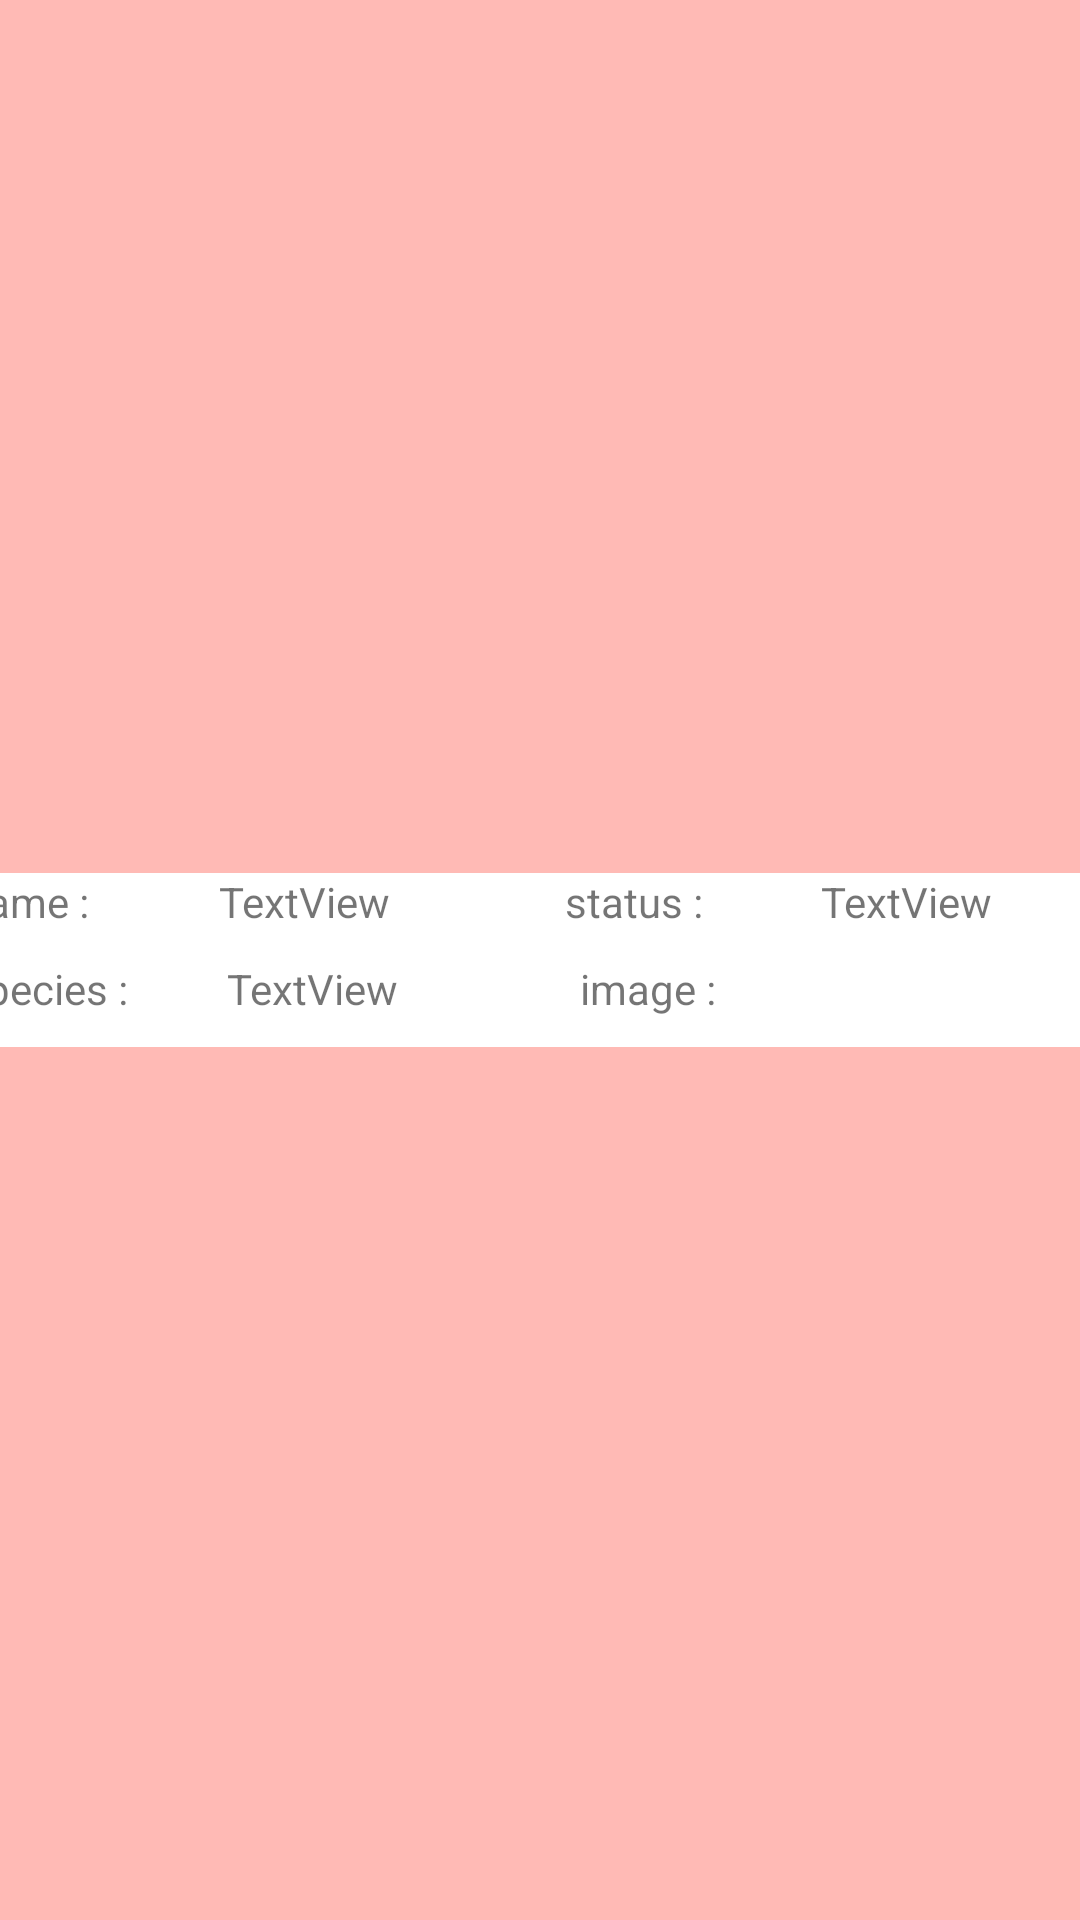

Here is an Android app screen rendered from its layout file. Give the layout XML and the strings, colors and styles it references.
<!-- AndroidManifest.xml: application theme Theme.BaseActivity_Fragment_Practice -->
<!-- res/layout/items.xml -->
<?xml version="1.0" encoding="utf-8"?>
<androidx.constraintlayout.widget.ConstraintLayout xmlns:android="http://schemas.android.com/apk/res/android"
    xmlns:app="http://schemas.android.com/apk/res-auto"
    xmlns:tools="http://schemas.android.com/tools"
    android:layout_width="match_parent"
    android:layout_height="60dp"
    android:background="#FFBAB5"
    android:layout_marginTop="3dp"
    android:layout_marginBottom="3dp"
    >


    <LinearLayout
        android:id="@+id/totalLayout"
        android:layout_margin="9dp"
        android:layout_width="409dp"
        android:layout_height="58dp"
        android:layout_marginStart="1dp"
        android:layout_marginTop="1dp"
        android:layout_marginEnd="1dp"
        android:layout_marginBottom="1dp"
        android:background="@color/white"
        android:gravity="center"
        android:orientation="vertical"
        app:layout_constraintBottom_toBottomOf="parent"
        app:layout_constraintEnd_toEndOf="parent"
        app:layout_constraintStart_toStartOf="parent"
        app:layout_constraintTop_toTopOf="parent">

        <LinearLayout
            android:layout_marginLeft="8dp"
            android:layout_width="match_parent"
            android:layout_height="wrap_content"
            android:gravity="center"
            android:orientation="horizontal">

            <TextView
                android:layout_width="30dp"
                android:layout_height="wrap_content"
                android:layout_weight="1"
                android:text="name :" />

            <TextView
                android:id="@+id/name"
                android:layout_width="60dp"
                android:layout_height="wrap_content"
                android:layout_weight="1"
                android:text="TextView" />

            <TextView
                android:layout_width="30dp"
                android:layout_height="wrap_content"
                android:layout_weight="1"
                android:text="status :" />

            <TextView
                android:id="@+id/status"
                android:layout_width="60dp"
                android:layout_height="wrap_content"
                android:layout_weight="1"
                android:text="TextView" />
        </LinearLayout>

        <LinearLayout
            android:layout_marginLeft="8dp"
            android:layout_width="match_parent"
            android:layout_height="wrap_content"
            android:gravity="center"
            android:orientation="horizontal">

            <TextView
                android:layout_width="30dp"
                android:layout_height="wrap_content"
                android:layout_weight="1"
                android:text="species :" />

            <TextView
                android:id="@+id/species"
                android:layout_width="60dp"
                android:layout_height="wrap_content"
                android:layout_weight="1"
                android:text="TextView" />

            <TextView
                android:layout_width="30dp"
                android:layout_height="wrap_content"
                android:layout_weight="1"
                android:text="image :" />

            <ImageView
                android:id="@+id/imageView"
                android:layout_width="50dp"
                android:layout_height="50dp"
                android:layout_weight="1"
                tools:srcCompat="@tools:sample/avatars" />

        </LinearLayout>
    </LinearLayout>
</androidx.constraintlayout.widget.ConstraintLayout>
<!-- resources referenced by this layout -->
<resources>
  <color name="white">#FFFFFFFF</color>
  <style name="Theme.BaseActivity_Fragment_Practice" parent="Theme.MaterialComponents.DayNight.DarkActionBar">
          
          <item name="colorPrimary">#B0E6FF</item>
          <item name="colorPrimaryVariant">@color/purple_700</item>
          <item name="colorOnPrimary">@color/white</item>
          
          <item name="colorSecondary">@color/teal_200</item>
          <item name="colorSecondaryVariant">@color/teal_700</item>
          <item name="colorOnSecondary">@color/black</item>
          
          <item name="android:statusBarColor" tools:targetApi="l">#BFC9FF</item>
          
      </style>
  <color name="purple_700">#FF3700B3</color>
  <color name="teal_200">#FF03DAC5</color>
  <color name="teal_700">#FF018786</color>
  <color name="black">#FF000000</color>
</resources>
